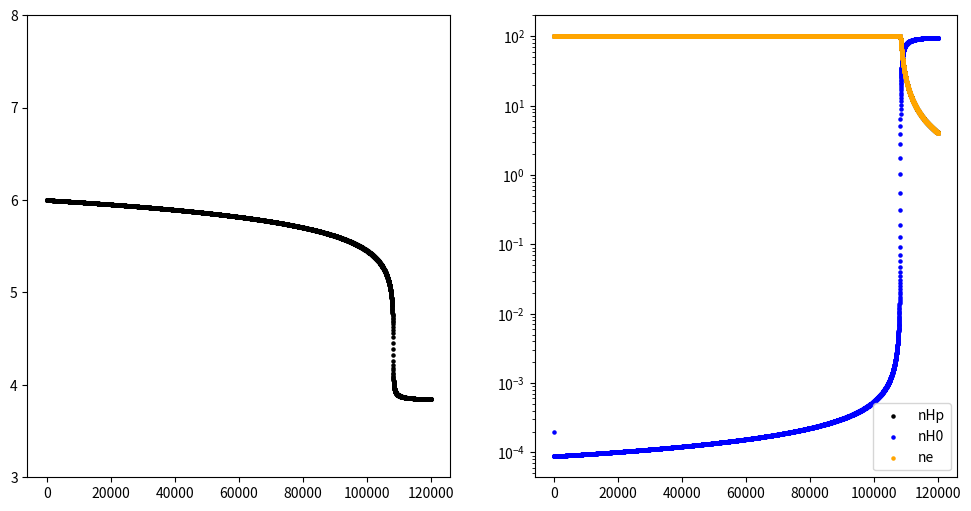

This chart was generated by the following Python code:

import numpy as np
import matplotlib.pyplot as plt
from scipy.integrate import odeint


#===== Gam_e_H0
def Gam_e_H0(T):
  return 5.85e-11 * T**0.5 * np.exp(-157809.1/T) / (1.0 + (T/1e5)**0.5)

#===== a_Hp
def a_Hp(T): 
  return 8.4e-11 / T**0.5 / (T/1e3)**0.2 / (1.0 + (T/1e6)**0.7)


#===== LambColExcH0 ---> erg.s^-1.cm^-3
def LambColExcH0(T, ne, nH0):
  return 7.50e-19 * np.exp(-118348/T) / (1.0 + (T/1e5)**0.5) * ne * nH0

#===== LambColIonH0 ---> erg.s^-1.cm^-3
def LambColIonH0(T, ne, nH0):
  return 1.27e-21 * T**0.5 * np.exp(-157809.1/T) / (1.0 + (T/1e5)**0.5) * ne * nH0

#===== LamRecHp ---> erg.s^-1.cm^-3
def LamRecHp(T, ne, nHp):
  return 8.70e-27 * T**0.5 / T**0.2 / (1.0 + (T/1e6)**0.7) * ne * nHp


#===== Lambda
def Lambda(T, nH0):
  nHp = nH - nH0
  ne = nHp
  return LambColExcH0(T, ne, nH0) + LambColIonH0(T, ne, nH0) + LamRecHp(T, ne, nHp)


T = 1e6

nH = 1.0
nHp = 1.0
ne = 1.0
nH0 = 1.0
print(LambColExcH0(T, ne, nH0), LambColIonH0(T, ne, nH0), LamRecHp(T, ne, nHp))

#s()


#===== dSdt
def dSdt(t, S):
  y1, y2 = S
  
  nHp = nH - y2
  
  print(np.log10(y1), np.log10(Lambda(y1, y2)))
  
  return [-1. * (gamma - 1.) / kB / (2.*nHp + y2) * Lambda(y1, y2),
          a_Hp(y1) * (nH - y2)**2 - Gam_e_H0(y1) * y2 * (nH - y2)]

nH = 100.
gamma = 5./3.
kB = 1.3807e-16
y1_0 = 1e6 # initial T
y2_0 = 0.0002 # initial nH0

S_0 = (y1_0, y2_0)

t = np.linspace(1, 120000, 10000) * 3.16e7

print(t)

sol = odeint(dSdt, y0 = S_0, t = t, tfirst = True)

T = sol[:, 0]
nH0 = sol[:, 1]

nHp = nH - nH0
ne = nHp

print(sol)

t_yrs = t/3.16e7

plt.figure(figsize = (12, 6))

plt.subplot(1, 2, 1)
plt.scatter(t_yrs, np.log10(T), s = 5, color = 'k')
#plt.xlim(0, max(t_yrs))
plt.ylim(3, 8)

plt.subplot(1, 2, 2)
plt.scatter(t_yrs, nHp, s = 5, color = 'k', label = 'nHp')
plt.scatter(t_yrs, nH0, s = 5, color = 'b', label = 'nH0')
plt.scatter(t_yrs, ne, s = 5, color = 'orange', label = 'ne')
plt.yscale('log')
plt.legend()

plt.savefig('myOnlyH.png')

plt.show()




